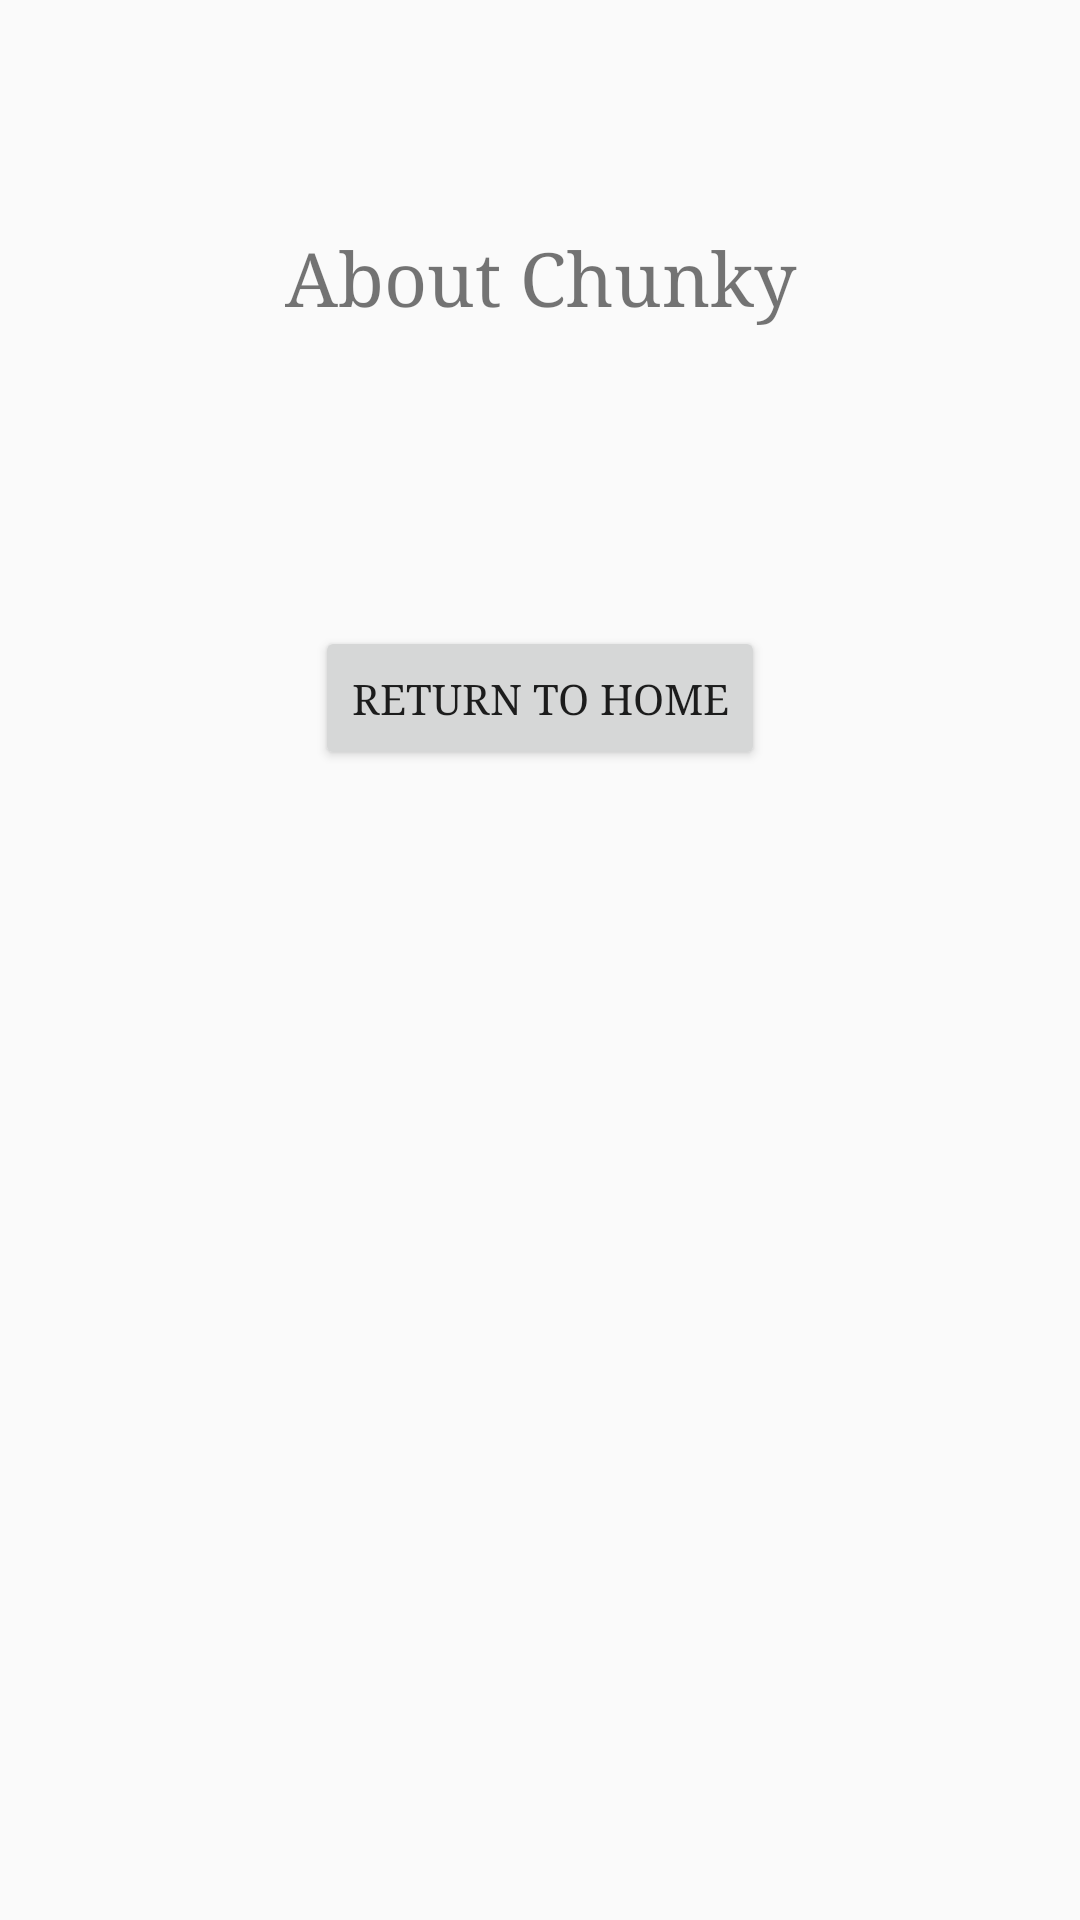

The Android layout XML behind this screen, and the referenced resources:
<!-- AndroidManifest.xml: application theme AppTheme -->
<!-- res/layout/activity_about.xml -->
<?xml version="1.0" encoding="utf-8"?>
<LinearLayout xmlns:android="http://schemas.android.com/apk/res/android"
    xmlns:tools="http://schemas.android.com/tools"
    android:layout_width="match_parent"
    android:layout_height="match_parent"
    android:orientation="vertical"
    android:paddingBottom="@dimen/activity_vertical_margin"
    android:paddingLeft="@dimen/activity_horizontal_margin"
    android:paddingRight="@dimen/activity_horizontal_margin"
    android:paddingTop="@dimen/activity_vertical_margin"
    tools:context="com.example.bigbrass.MainActivity">

    <TextView
        android:layout_width="match_parent"
        android:layout_height="wrap_content"
        android:layout_marginTop="60dp"
        android:gravity="center"
        android:text="@string/about_screen"
        android:textSize="25sp"
        android:typeface="serif" />

    <Button
        android:id="@+id/return_button"
        android:layout_width="wrap_content"
        android:layout_height="wrap_content"
        android:layout_gravity="center_horizontal"
        android:layout_marginTop="100dp"
        android:text="Return to Home"
        android:onClick="returnHome"
        android:typeface="serif" />

</LinearLayout>
<!-- resources referenced by this layout -->
<resources>
  <dimen name="activity_horizontal_margin">16dp</dimen>
  <dimen name="activity_vertical_margin">16dp</dimen>
  <string name="about_screen">About Chunky</string>
  <style name="AppTheme" parent="Theme.AppCompat.Light.DarkActionBar">
          
          <item name="colorPrimary">@color/colorPrimary</item>
          <item name="colorPrimaryDark">@color/colorPrimaryDark</item>
          <item name="colorAccent">@color/colorAccent</item>
          <item name="android:windowNoTitle">true</item>
      </style>
  <color name="colorPrimary">#3F51B5</color>
  <color name="colorPrimaryDark">#303F9F</color>
  <color name="colorAccent">#FF4081</color>
</resources>
